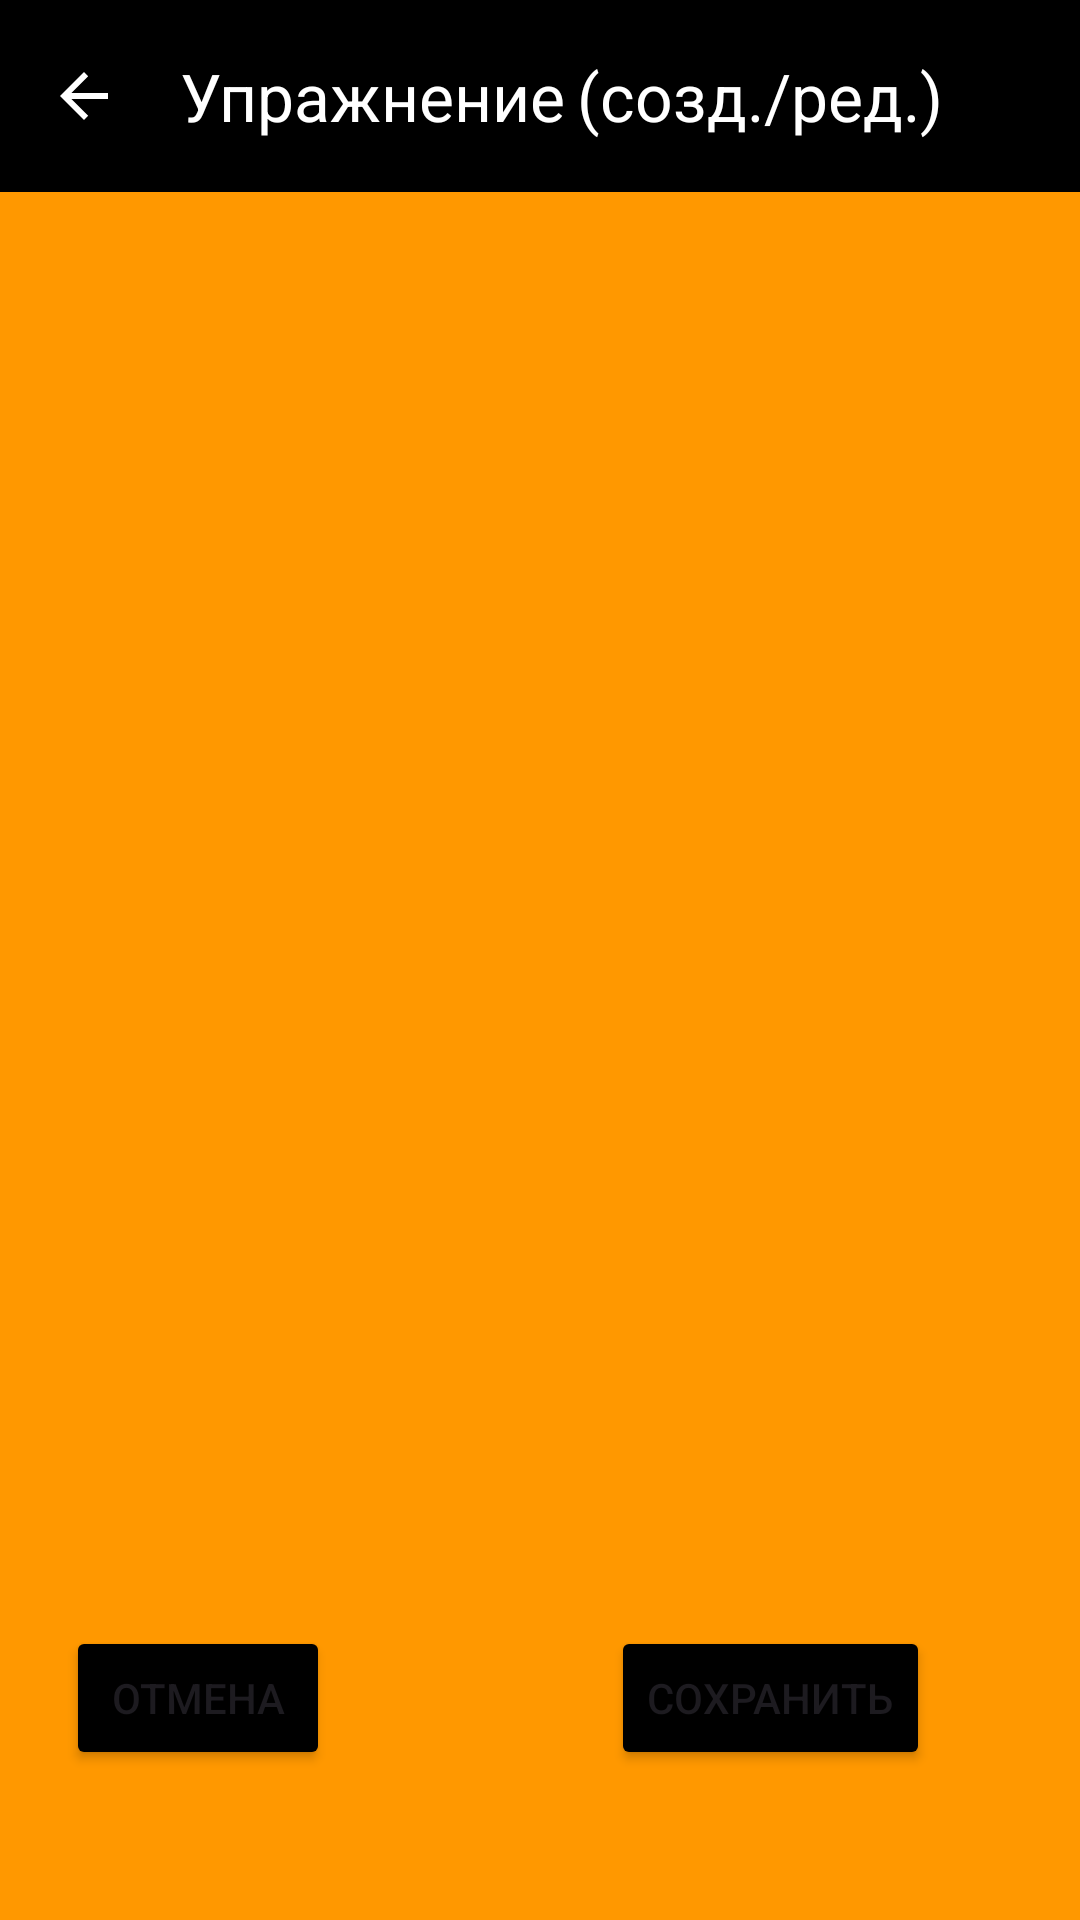

Produce the Android XML layout that renders to this screen, including the resource entries it uses.
<!-- AndroidManifest.xml: application theme Theme.CaloFits -->
<!-- res/layout/activity_create_change_train.xml -->
<?xml version="1.0" encoding="utf-8"?>
<androidx.constraintlayout.widget.ConstraintLayout xmlns:android="http://schemas.android.com/apk/res/android"
    xmlns:app="http://schemas.android.com/apk/res-auto"
    xmlns:tools="http://schemas.android.com/tools"
    android:layout_width="match_parent"
    android:layout_height="match_parent"
    android:background="@color/orange"
    tools:context=".CreateChangeTrainActivity">


    <com.google.android.material.appbar.AppBarLayout
        android:id="@+id/appBarLayout"
        android:layout_width="match_parent"
        android:layout_height="wrap_content"
        android:background="@color/orange"
        app:layout_constraintEnd_toEndOf="parent"
        app:layout_constraintStart_toStartOf="parent"
        app:layout_constraintTop_toTopOf="parent">


        
        
        
        
        

        <androidx.appcompat.widget.Toolbar
            android:id="@+id/toolbar"
            android:layout_width="match_parent"
            android:layout_height="?attr/actionBarSize"
            android:background="@color/black"
            android:elevation="4dp"

            android:theme="@style/ThemeOverlay.AppCompat.Dark.ActionBar"
            app:navigationIcon="?attr/homeAsUpIndicator"
            app:popupTheme="@style/ThemeOverlay.AppCompat.Light"
            app:title="Упражнение">

            <RelativeLayout
                android:layout_width="wrap_content"
                android:layout_height="match_parent"
                android:layout_gravity="start">

                <TextView
                    android:id="@+id/textView3"
                    android:layout_width="wrap_content"
                    android:layout_height="match_parent"
                    android:gravity="center"
                    android:text="(cозд./ред.)"
                    android:textColor="@color/white"
                    android:textSize="22sp" />
            </RelativeLayout>


            


            
            
            
            
            
            
            
            


        </androidx.appcompat.widget.Toolbar>


    </com.google.android.material.appbar.AppBarLayout>

    <RelativeLayout
        android:layout_width="match_parent"
        android:layout_height="0dp"
        app:layout_constraintBottom_toBottomOf="parent"
        app:layout_constraintTop_toBottomOf="@+id/appBarLayout">


        <FrameLayout
            android:id="@+id/settings"
            android:layout_width="match_parent"
            android:layout_height="490dp" />

        <Button
            android:id="@+id/button2"
            android:layout_width="wrap_content"
            android:layout_height="wrap_content"
            android:layout_alignParentEnd="true"
            android:layout_alignParentBottom="true"

            android:layout_marginEnd="50dp"
            android:layout_marginBottom="50dp"
            android:backgroundTint="@color/black"
            android:text="Сохранить" />

        <Button
            android:id="@+id/button3"
            android:layout_width="wrap_content"
            android:layout_height="wrap_content"
            android:layout_alignParentEnd="true"
            android:layout_alignParentBottom="true"

            android:layout_marginEnd="250dp"
            android:layout_marginBottom="50dp"
            android:backgroundTint="@color/black"
            android:text="Отмена" />
        
        
    </RelativeLayout>
    
    
    
    
    
    
    
    

    
    
    
    

    
    
    
    
    

</androidx.constraintlayout.widget.ConstraintLayout>
<!-- resources referenced by this layout -->
<resources>
  <color name="black">#FF000000</color>
  <color name="orange">#FFFF9800</color>
  <color name="white">#FFFFFFFF</color>
  <style name="Theme.CaloFits" parent="Base.Theme.CaloFits" />
  <style name="Base.Theme.CaloFits" parent="Theme.Material3.DayNight.NoActionBar">
  
          
           <item name="colorPrimary">@color/orange</item>
      </style>
</resources>
